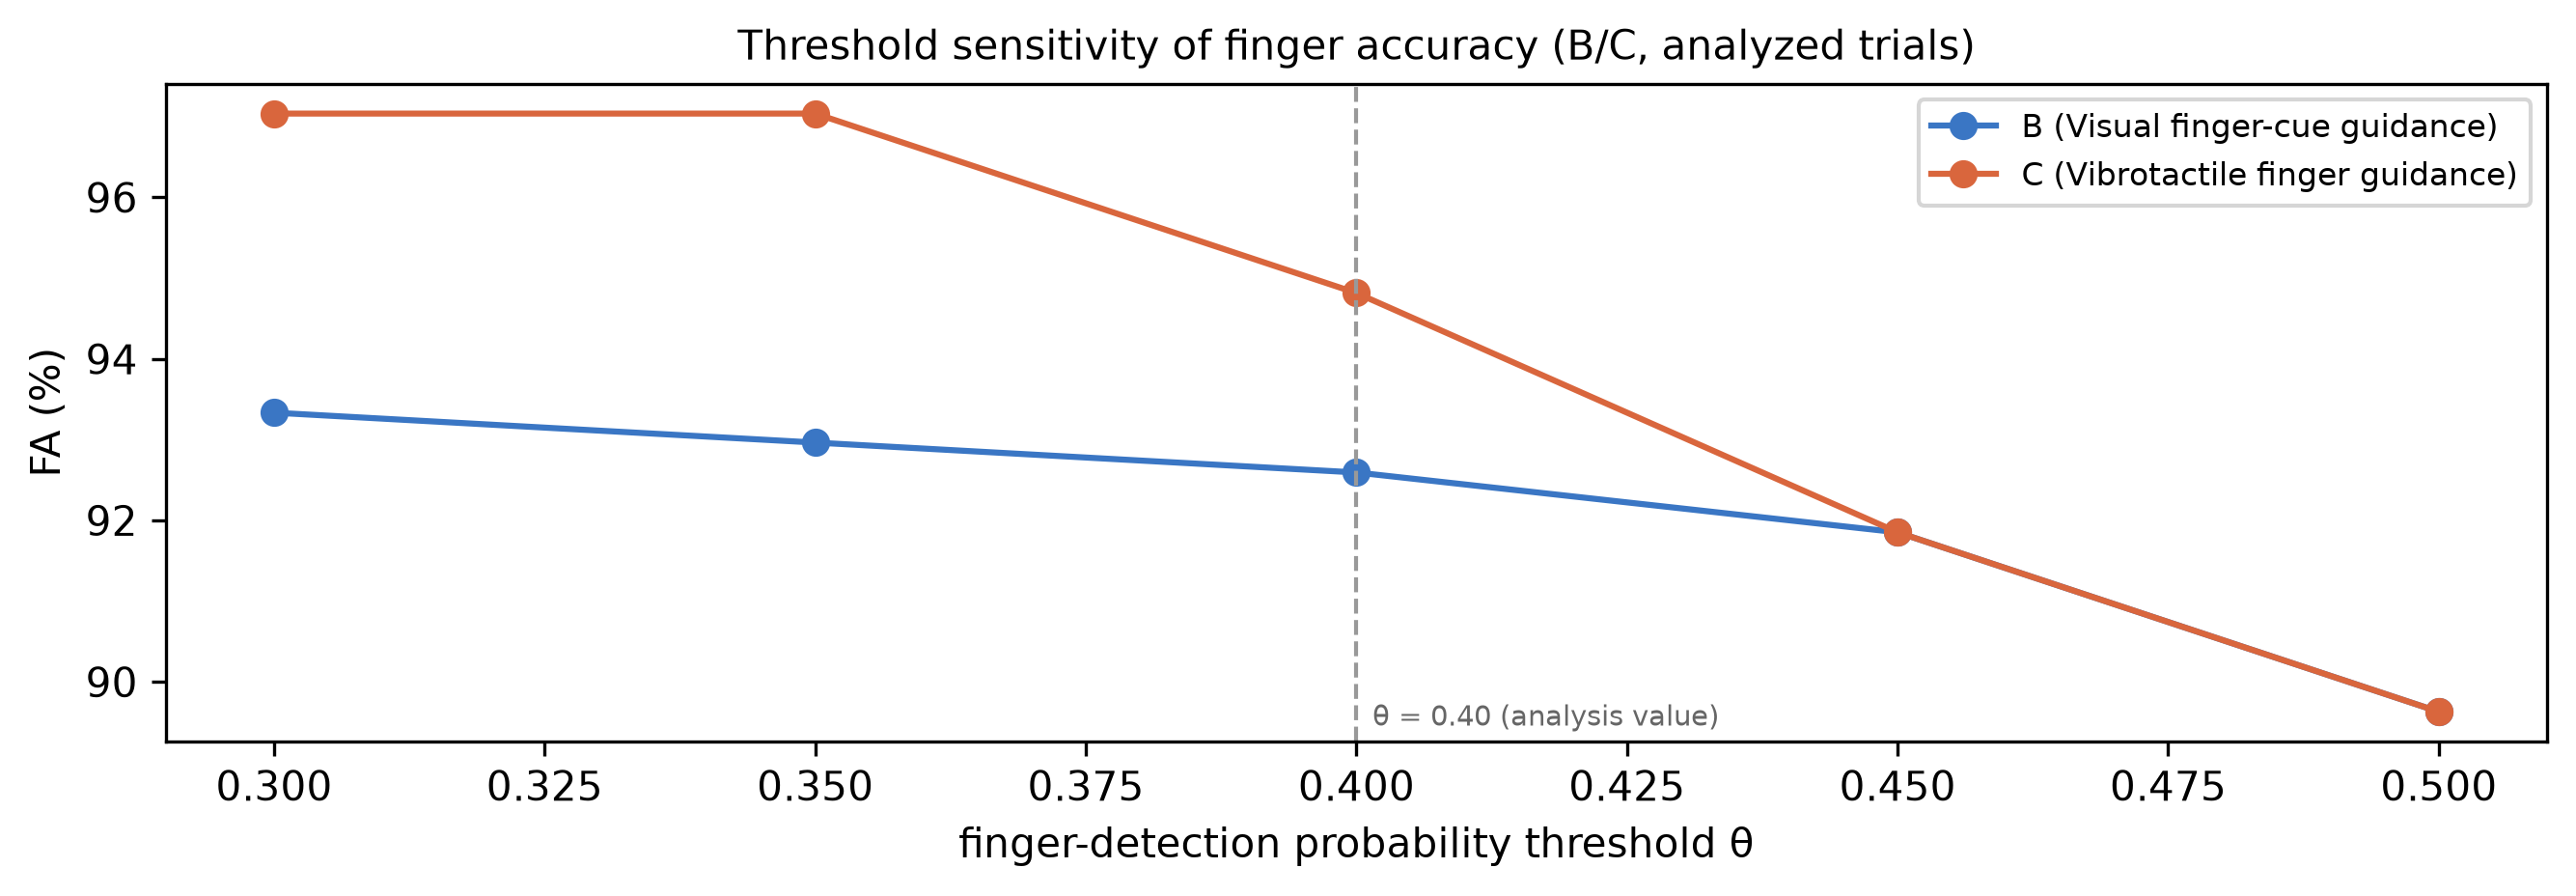

Source data for this figure (header and first rows):
participant, condition, theta, fa, n_trials, n_events, source
P09, B, 0.3, 0.9333, 9, 270, automatic_target_probability
P09, B, 0.35, 0.9296, 9, 270, automatic_target_probability
P09, B, 0.4, 0.9259, 9, 270, automatic_target_probability
P09, B, 0.45, 0.9185, 9, 270, automatic_target_probability
P09, B, 0.5, 0.8963, 9, 270, automatic_target_probability
P09, C, 0.3, 0.9704, 9, 270, automatic_target_probability
P09, C, 0.35, 0.9704, 9, 270, automatic_target_probability
P09, C, 0.4, 0.9481, 9, 270, automatic_target_probability
P09, C, 0.45, 0.9185, 9, 270, automatic_target_probability
P09, C, 0.5, 0.8963, 9, 270, automatic_target_probability
